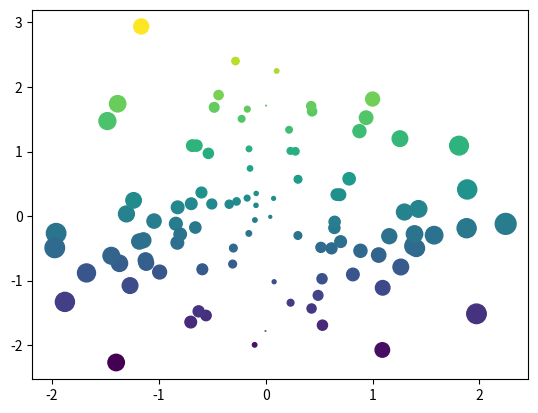
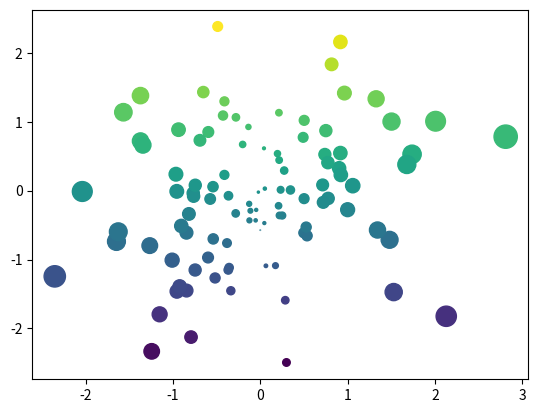
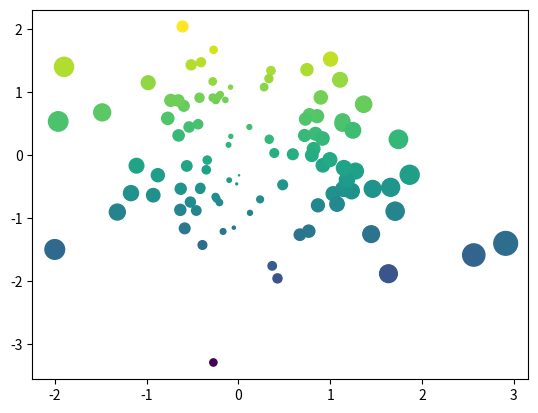
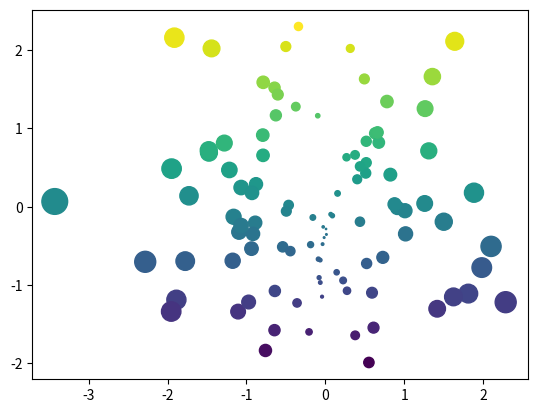
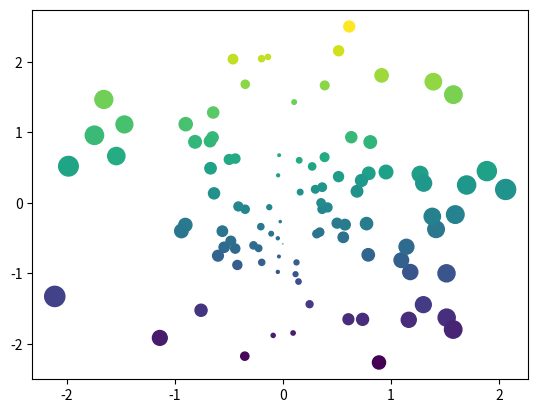

Write Python code to recreate these figures, in order.
import numpy as np
import matplotlib.pyplot as plt
plt.ion()

data = np.random.randn(2, 100)
fig, ax = plt.subplots()
ax.scatter(*data, c=data[1], s=100*np.abs(data[0]));

# This cell should have its output hidden!
data = np.random.randn(2, 100)
fig, ax = plt.subplots()
ax.scatter(*data, c=data[1], s=100*np.abs(data[0]));

# This cell should have its output hidden!
data = np.random.randn(2, 100)
fig, ax = plt.subplots()
ax.scatter(*data, c=data[1], s=100*np.abs(data[0]));

# For example, this cell's inputs will be removed
import numpy as np
import matplotlib.pyplot as plt
plt.ion()

data = np.random.randn(2, 100)
fig, ax = plt.subplots()
ax.scatter(*data, c=data[1], s=100*np.abs(data[0]));

# For example, this entire cell (input and output) will be removed
import numpy as np
import matplotlib.pyplot as plt
plt.ion()

data = np.random.randn(2, 100)
fig, ax = plt.subplots()
ax.scatter(*data, c=data[1], s=100*np.abs(data[0]));



